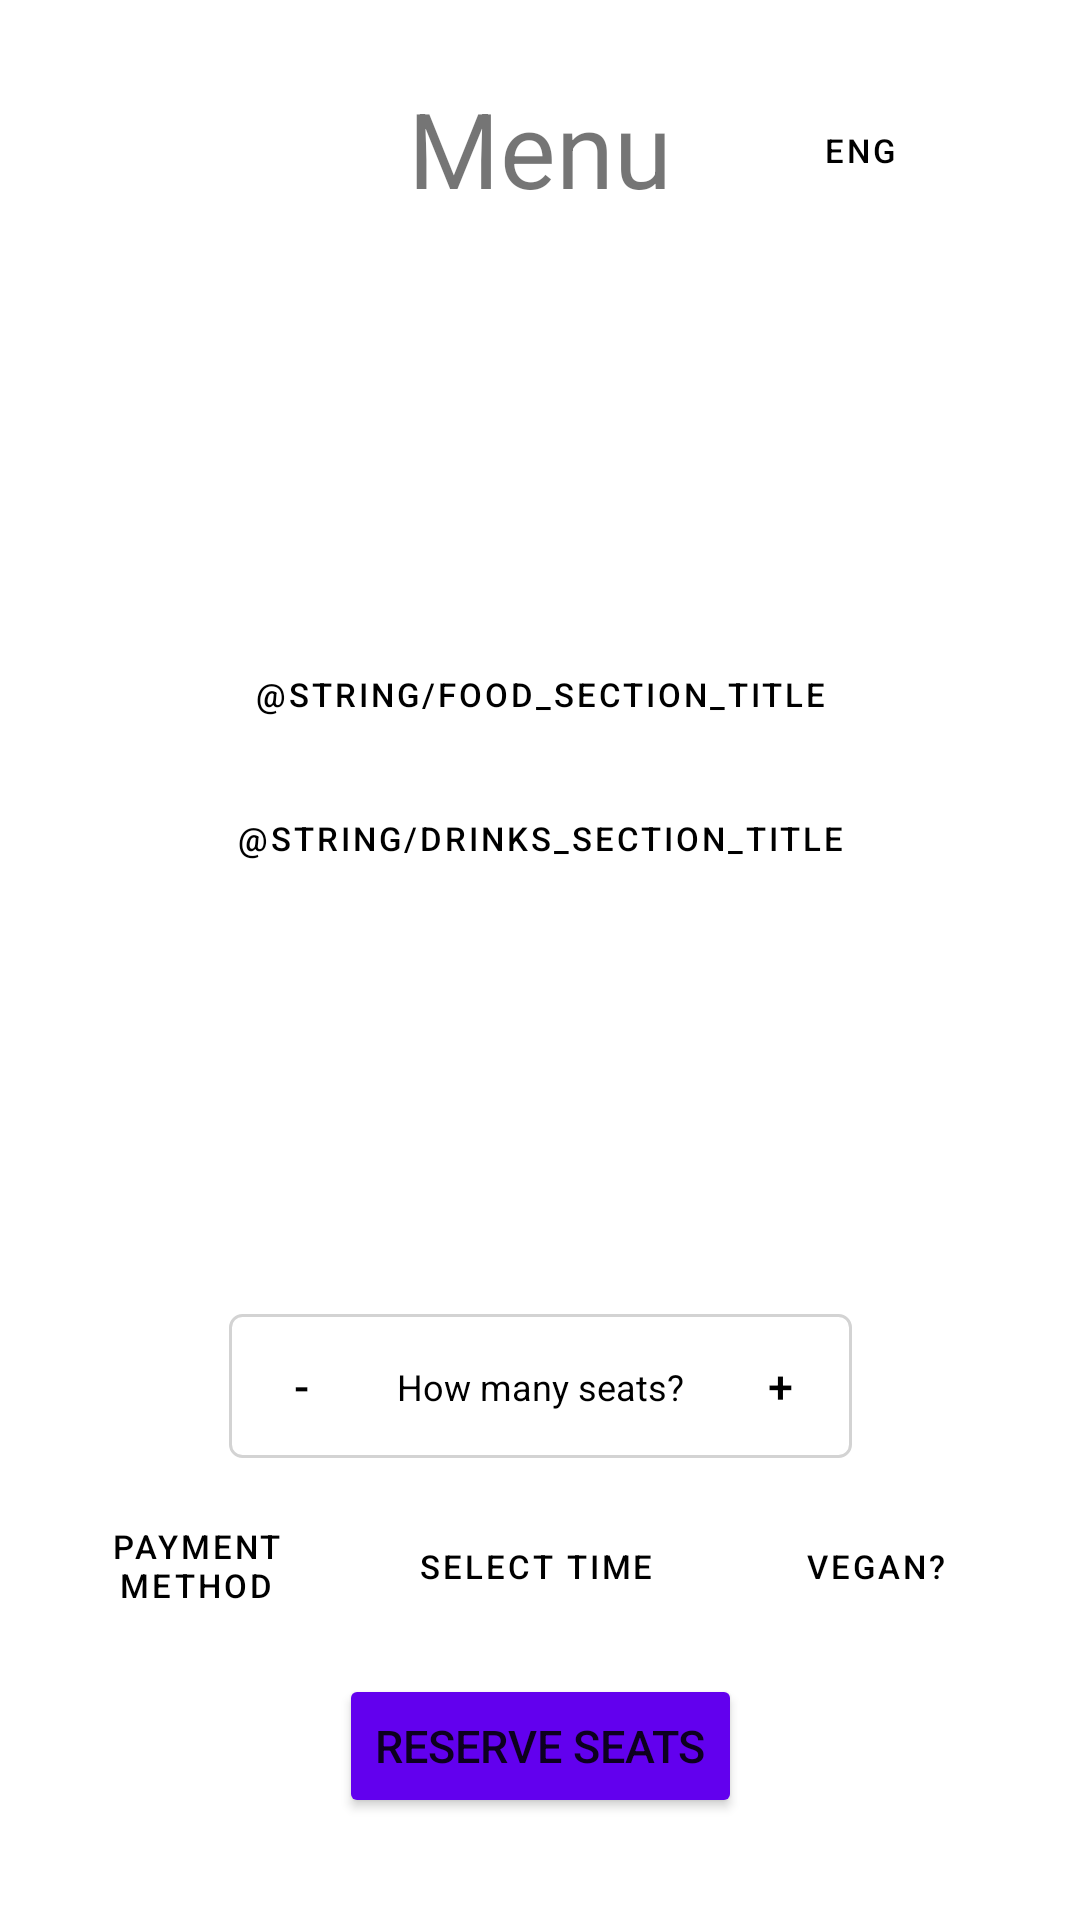

Produce the Android XML layout that renders to this screen, including the resource entries it uses.
<!-- AndroidManifest.xml: activity theme Theme.MidtermDrill -->
<!-- res/layout/activity_main.xml -->
<?xml version="1.0" encoding="utf-8"?>
<androidx.core.widget.NestedScrollView xmlns:android="http://schemas.android.com/apk/res/android"
    xmlns:app="http://schemas.android.com/apk/res-auto"
    xmlns:tools="http://schemas.android.com/tools"
    android:id="@+id/nestedScrollView"
    android:layout_width="match_parent"
    android:layout_height="match_parent"
    android:fadeScrollbars="false"
    android:fillViewport="true"
    android:scrollbars="vertical">

    <androidx.constraintlayout.widget.ConstraintLayout
        android:layout_width="match_parent"
        android:layout_height="wrap_content"
        android:padding="10dp">

        
        <TextView
            android:id="@+id/menuTitle"
            android:layout_width="wrap_content"
            android:layout_height="wrap_content"
            android:layout_marginTop="16dp"
            android:layout_marginBottom="8dp"
            android:gravity="center"
            android:text="@string/menu_text"
            android:textSize="35sp"
            app:layout_constraintEnd_toEndOf="parent"
            app:layout_constraintStart_toStartOf="parent"
            app:layout_constraintTop_toTopOf="parent" />


        
        <Button
            android:id="@+id/languageButton"
            style="@style/CustomButton"
            android:layout_width="wrap_content"
            android:layout_height="wrap_content"
            android:layout_marginTop="16dp"
            android:layout_marginEnd="1dp"
            android:text="@string/lang"
            android:textSize="11sp"
            app:icon="@drawable/lang_icon"
            app:iconGravity="textStart"
            app:iconTint="@color/black"
            app:layout_constraintEnd_toEndOf="parent"
            app:layout_constraintStart_toEndOf="@id/menuTitle"
            app:layout_constraintTop_toTopOf="parent"

            />


        <androidx.constraintlayout.widget.ConstraintLayout
            android:layout_width="match_parent"
            android:layout_height="wrap_content"
            android:padding="16dp"
            app:layout_constraintBottom_toTopOf="@id/numOfSeats"
            app:layout_constraintTop_toBottomOf="@id/menuTitle">

            
            <Button
                android:id="@+id/foodButton"
                style="@style/CustomButton"
                android:layout_width="0dp"
                android:layout_height="wrap_content"
                android:text="@string/food_section_title"
                app:icon="@drawable/arrow_downward"
                app:iconGravity="end"
                app:iconTint="@color/black"
                app:layout_constraintEnd_toEndOf="parent"
                app:layout_constraintStart_toStartOf="parent"
                app:layout_constraintTop_toTopOf="parent"
                tools:ignore="HardcodedText" />

            <androidx.recyclerview.widget.RecyclerView
                android:id="@+id/recyclerViewFood"
                android:layout_width="match_parent"
                android:layout_height="wrap_content"
                android:nestedScrollingEnabled="true"
                android:visibility="gone"
                app:layoutManager="androidx.recyclerview.widget.LinearLayoutManager"
                app:layout_constraintBottom_toTopOf="@id/drinksButton"
                app:layout_constraintTop_toBottomOf="@id/foodButton" />

            
            <Button
                android:id="@+id/drinksButton"
                style="@style/CustomButton"
                android:layout_width="0dp"
                android:layout_height="wrap_content"
                android:text="@string/drinks_section_title"
                app:icon="@drawable/arrow_downward"
                app:iconGravity="end"
                app:iconTint="@color/black"
                app:layout_constraintEnd_toEndOf="parent"
                app:layout_constraintStart_toStartOf="parent"
                app:layout_constraintTop_toBottomOf="@id/recyclerViewFood"
                tools:ignore="HardcodedText" />

            <androidx.recyclerview.widget.RecyclerView
                android:id="@+id/recyclerViewDrinks"
                android:layout_width="match_parent"
                android:layout_height="wrap_content"
                android:nestedScrollingEnabled="true"
                android:visibility="gone"
                app:layoutManager="androidx.recyclerview.widget.LinearLayoutManager"
                app:layout_constraintTop_toBottomOf="@id/drinksButton" />

        </androidx.constraintlayout.widget.ConstraintLayout>

        
        <Button
            android:id="@+id/reserveSeatsButton"
            android:layout_width="wrap_content"
            android:layout_height="wrap_content"
            android:layout_marginBottom="24dp"
            android:gravity="center"
            android:text="@string/reserve_btn_text"
            android:textSize="15sp"
            app:backgroundTint="@color/purple_500"
            app:layout_constraintBottom_toBottomOf="parent"
            app:layout_constraintEnd_toEndOf="parent"
            app:layout_constraintStart_toStartOf="parent" />

        
        <androidx.constraintlayout.widget.ConstraintLayout
            android:id="@+id/numOfSeats"
            android:layout_width="wrap_content"
            android:layout_height="48dp"
            android:layout_marginBottom="12dp"
            android:background="@drawable/seat_selector_outline"
            android:layoutDirection="ltr"
            app:layout_constraintBottom_toTopOf="@id/paymentButton"
            app:layout_constraintEnd_toEndOf="parent"
            app:layout_constraintStart_toStartOf="parent">

            
            <Button
                android:id="@+id/decreaseButton"
                style="@style/CustomButton"
                android:layout_width="48dp"
                android:layout_height="match_parent"
                android:layout_marginEnd="8dp"
                android:insetTop="0dp"
                android:insetBottom="0dp"
                android:text="-"
                android:textSize="15sp"
                app:layout_constraintEnd_toStartOf="@id/numOfSeatsText"
                app:layout_constraintHorizontal_chainStyle="spread"
                app:layout_constraintStart_toStartOf="parent"
                app:layout_constraintTop_toTopOf="parent"
                tools:ignore="HardcodedText" />

            
            <TextView
                android:id="@+id/numOfSeatsText"
                android:layout_width="wrap_content"
                android:layout_height="wrap_content"
                android:gravity="center"
                android:text="@string/num_of_seats_text"
                android:textColor="@color/black"
                android:textSize="12sp"
                app:layout_constraintBottom_toBottomOf="parent"
                app:layout_constraintEnd_toStartOf="@id/increaseButton"
                app:layout_constraintStart_toEndOf="@id/decreaseButton"
                app:layout_constraintTop_toTopOf="parent" />

            
            <Button
                android:id="@+id/increaseButton"
                style="@style/CustomButton"
                android:layout_width="48dp"
                android:layout_height="match_parent"
                android:layout_marginStart="8dp"
                android:insetTop="0dp"
                android:insetBottom="0dp"
                android:text="+"
                android:textSize="15sp"
                app:layout_constraintBottom_toBottomOf="parent"
                app:layout_constraintStart_toEndOf="@id/numOfSeatsText"
                app:layout_constraintTop_toTopOf="parent"
                tools:ignore="HardcodedText" />

        </androidx.constraintlayout.widget.ConstraintLayout>

        
        <Button
            android:id="@+id/paymentButton"
            style="@style/CustomButton"
            android:layout_width="0dp"
            android:layout_height="wrap_content"
            android:layout_marginEnd="3dp"
            android:layout_marginBottom="12dp"
            android:minWidth="110dp"
            android:text="@string/payment_method_text"
            app:icon="@drawable/payment_icon"
            app:iconGravity="textStart"
            app:iconTint="@color/black"
            app:layout_constraintBottom_toTopOf="@id/reserveSeatsButton"
            app:layout_constraintEnd_toStartOf="@id/timeButton"
            app:layout_constraintHorizontal_chainStyle="spread"
            app:layout_constraintHorizontal_weight="1"
            app:layout_constraintStart_toStartOf="parent"
            app:layout_constraintWidth_default="wrap" />

        
        <Button
            android:id="@+id/timeButton"
            style="@style/CustomButton"
            android:layout_width="0dp"
            android:layout_height="wrap_content"
            android:layout_marginEnd="3dp"
            android:layout_marginBottom="12dp"
            android:minWidth="110dp"
            android:text="@string/time_text"
            app:icon="@drawable/time_icon"
            app:iconGravity="textStart"
            app:iconTint="@color/black"
            app:layout_constraintBottom_toTopOf="@id/reserveSeatsButton"
            app:layout_constraintEnd_toStartOf="@+id/veganButton"
            app:layout_constraintHorizontal_weight="1"
            app:layout_constraintStart_toEndOf="@+id/paymentButton"
            app:layout_constraintWidth_default="wrap" />

        
        <Button
            android:id="@+id/veganButton"
            style="@style/CustomButton"
            android:layout_width="0dp"
            android:layout_height="wrap_content"
            android:layout_marginEnd="3dp"
            android:layout_marginBottom="12dp"
            android:minWidth="110dp"
            android:text="@string/vegan_text"
            app:icon="@drawable/vegan_icon"
            app:iconGravity="textStart"
            app:iconTint="@color/black"
            app:layout_constraintBottom_toTopOf="@id/reserveSeatsButton"
            app:layout_constraintEnd_toEndOf="parent"
            app:layout_constraintHorizontal_weight="1"
            app:layout_constraintStart_toEndOf="@id/timeButton"
            app:layout_constraintWidth_default="wrap" />
    </androidx.constraintlayout.widget.ConstraintLayout>

</androidx.core.widget.NestedScrollView>
<!-- resources referenced by this layout -->
<resources>
  <color name="black">#FF000000</color>
  <color name="purple_500">#FF6200EE</color>
  <!-- drawable arrow_downward (drawable) -->
  <vector xmlns:android="http://schemas.android.com/apk/res/android" android:autoMirrored="true" android:height="20dp" android:tint="#000000" android:viewportHeight="24" android:viewportWidth="24" android:width="20dp">
        
      <path android:fillColor="@android:color/white" android:pathData="M20,12l-1.41,-1.41L13,16.17V4h-2v12.17l-5.58,-5.59L4,12l8,8 8,-8z"/>
      
  </vector>
  <!-- drawable payment_icon (drawable) -->
  <vector xmlns:android="http://schemas.android.com/apk/res/android" android:height="20dp" android:tint="#000000" android:viewportHeight="24" android:viewportWidth="24" android:width="20dp">
        
      <path android:fillColor="@android:color/white" android:pathData="M11.8,10.9c-2.27,-0.59 -3,-1.2 -3,-2.15 0,-1.09 1.01,-1.85 2.7,-1.85 1.78,0 2.44,0.85 2.5,2.1h2.21c-0.07,-1.72 -1.12,-3.3 -3.21,-3.81V3h-3v2.16c-1.94,0.42 -3.5,1.68 -3.5,3.61 0,2.31 1.91,3.46 4.7,4.13 2.5,0.6 3,1.48 3,2.41 0,0.69 -0.49,1.79 -2.7,1.79 -2.06,0 -2.87,-0.92 -2.98,-2.1h-2.2c0.12,2.19 1.76,3.42 3.68,3.83V21h3v-2.15c1.95,-0.37 3.5,-1.5 3.5,-3.55 0,-2.84 -2.43,-3.81 -4.7,-4.4z"/>
      
  </vector>
  <!-- drawable seat_selector_outline (drawable) -->
  <?xml version="1.0" encoding="utf-8"?>
  <shape xmlns:android="http://schemas.android.com/apk/res/android">
      <solid android:color="@android:color/transparent" /> 
      <stroke
          android:width="1dp"
          android:color="@color/dark_gray" /> 
      <corners android:radius="4dp" /> 
  </shape>
  <!-- drawable time_icon (drawable) -->
  <vector xmlns:android="http://schemas.android.com/apk/res/android" android:autoMirrored="true" android:height="20dp" android:tint="#000000" android:viewportHeight="24" android:viewportWidth="24" android:width="20dp">
        
      <path android:fillColor="@android:color/white" android:pathData="M11.99,2C6.47,2 2,6.48 2,12s4.47,10 9.99,10C17.52,22 22,17.52 22,12S17.52,2 11.99,2zM12,20c-4.42,0 -8,-3.58 -8,-8s3.58,-8 8,-8 8,3.58 8,8 -3.58,8 -8,8z"/>
        
      <path android:fillColor="@android:color/white" android:pathData="M12.5,7H11v6l5.25,3.15 0.75,-1.23 -4.5,-2.67z"/>
      
  </vector>
  <!-- drawable vegan_icon (drawable) -->
  <vector xmlns:android="http://schemas.android.com/apk/res/android" android:autoMirrored="true" android:height="20dp" android:viewportHeight="72" android:viewportWidth="72" android:width="20dp">
        
      <path android:fillColor="#000000" android:pathData="M48.68,46.71c8.06,-8.06 10,-34.59 10,-34.59A40.94,40.94 0,0 1,44.41 15.73C36.16,16.43 28.52,17.6 24,22.08 17.13,29 15.4,38.82 19.34,45.77 23.66,39 41.47,29.29 41.47,29.29 28.69,38.43 14,55.78 13.41,58s3.64,2.3 4.3,1.15 3.2,-5.78 6,-8.57C30.68,55.53 41.33,54.07 48.68,46.71Z"/>
      
  </vector>
  <string name="drinks_section_title">שתיה</string>
  <string name="food_section_title">אוכל</string>
  <string name="lang">ENG</string>
  <string name="menu_text">Menu</string>
  <string name="num_of_seats_text">How many seats?</string>
  <string name="payment_method_text">Payment method</string>
  <string name="reserve_btn_text">Reserve Seats</string>
  <string name="time_text">Select time</string>
  <string name="vegan_text">Vegan?</string>
  <style name="CustomButton" parent="Widget.MaterialComponents.Button.OutlinedButton">
          <item name="backgroundTint">@color/light_gray</item>
          <item name="android:textColor">@color/black</item>
          <item name="android:textSize">11sp</item>
          <item name="cornerRadius">4dp</item>
          <item name="layout_constraintWidth_max">320dp</item>
      </style>
  <style name="Theme.MidtermDrill" parent="Theme.MaterialComponents.Light.NoActionBar" />
  <color name="dark_gray">#d3d3d3</color>
  <color name="light_gray">#eeeeee</color>
</resources>
